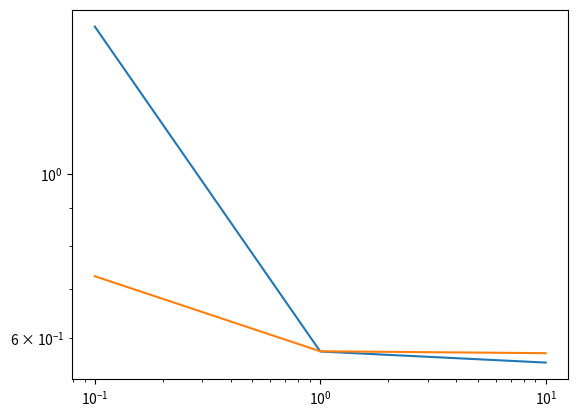

Python code for this plot:
import scipy as sp
import numpy as np
import matplotlib.pyplot as plt
from scipy.optimize import *

def kn(n):
    return (n+0.5)*2*np.pi
    
def summation(y):  #Evaluate the phase difference in the junction
    n = 0
    output = 1
    total = 0
    while output > 1E-17 or n < 500:
        output  = ((-1)**n/(kn(n)**3))*np.tanh(kn(n)*Aspect/4)*np.sin(kn(n)*y)
        total += output
        n+=1
    return total
    

def FindMaxima(numbers):
  maxima = []
  length = len(numbers)
      
  for i in range(1, length-1):     
    if numbers[i] > numbers[i-1] and numbers[i] > numbers[i+1]:
        maxima.append(i)       
  return maxima

    
def fitting(x, c0, c1):
    return (c0*(np.tanh(x/((c0/J0)**(1/c1)))/x)**(c1))    

J0 = 1
Arange = np.logspace(-1, 1, num = 3) #L/W - range of aspect ratios you want to output c0 & c1 at
B = 1.0 #in units of phi_0/W
Bmin = 0.01 #range of field points that are fitted over
Bmax = 100
Blength = 5000
Brange = np.linspace(Bmin, Bmax, num = Blength)
Jc = np.empty(len(Brange))
yrange = np.linspace(0, 0.5, num = 3000) #number of points across the junction that are calculated at - this needs to be larger if you increase the magnitude of the field
phasediff = np.empty(len(yrange))
y = 0

    
c0values = []
c1values = []
c1errors = []


for A in Arange:
    Aspect = A*2 #Difference in definition in Clem - need this factor of two to reproduce the same equations
    for i in range(len(yrange)):
        y = yrange[i]
        phasediff[i] = summation(y)

    for i in range(Blength):
        B = Brange[i]
        Jc[i] = abs(np.sum((np.cos((16*np.pi*B)*phasediff))))/len(yrange)
      
     

    
    Maxcoords = FindMaxima(Jc)
    Maxfields = np.empty(len(Maxcoords))
    Maxcurrents = np.empty(len(Maxcoords))
    for i in range(0, len(Maxcoords)):
        Maxfields[i] = Bmin + Maxcoords[i]*(Bmax-Bmin)/Blength
        Maxcurrents[i] = Jc[Maxcoords[i]]
    

    params, params_covariance = sp.optimize.curve_fit(fitting, Maxfields, Maxcurrents, bounds=(0.01, 10)) #ensure c0 & c1 are positive
    c0values.append(params[0])
    c1values.append(params[1])
    c1errors.append(params_covariance[1])



print("c1 = ", c1values)
print("c0 = ", c0values)
print("c1 errors = ", c1errors)

plt.plot(Arange, c0values)
plt.plot(Arange, c1values)
plt.xscale("log")
plt.yscale("log")

plt.show()
    

